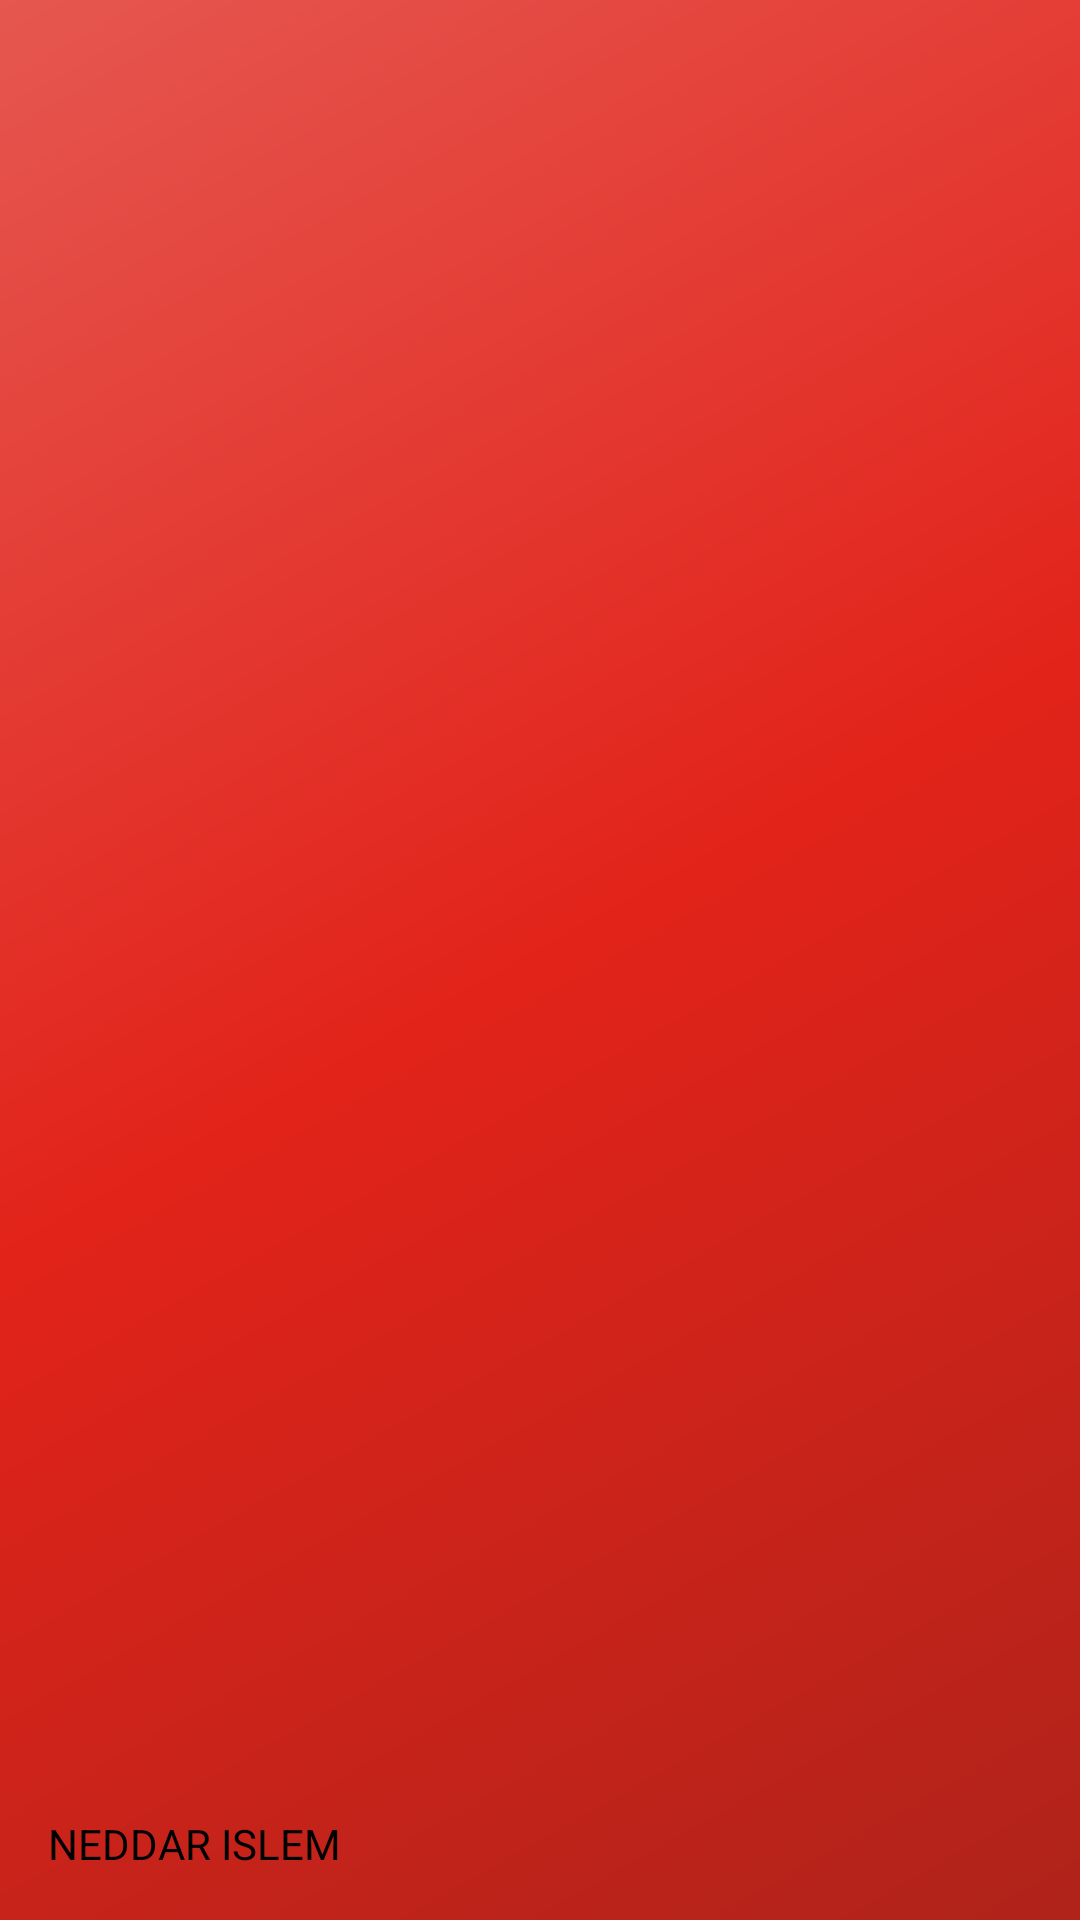

Here is an Android app screen rendered from its layout file. Give the layout XML and the strings, colors and styles it references.
<!-- AndroidManifest.xml: application theme AppTheme -->
<!-- res/layout/nav_header_test.xml -->
<?xml version="1.0" encoding="utf-8"?>
<LinearLayout
        xmlns:android="http://schemas.android.com/apk/res/android"
        xmlns:app="http://schemas.android.com/apk/res-auto"
        android:layout_width="match_parent"
        android:layout_height="@dimen/nav_header_height"
        android:background="@drawable/side_nav_bar"
        android:paddingBottom="@dimen/activity_vertical_margin"
        android:paddingLeft="@dimen/activity_horizontal_margin"
        android:paddingRight="@dimen/activity_horizontal_margin"
        android:paddingTop="@dimen/activity_vertical_margin"
        android:theme="@style/ThemeOverlay.AppCompat.Dark"
        android:orientation="vertical"
        android:gravity="bottom">

    <ImageView
            android:layout_width="74dp"
            android:layout_height="78dp"
            android:paddingTop="@dimen/nav_header_vertical_spacing"
            app:srcCompat="@drawable/logo"
            android:id="@+id/imageView"
            android:layout_gravity="center"/>

    <TextView
            android:layout_width="match_parent"
            android:layout_height="wrap_content"
            android:paddingTop="@dimen/nav_header_vertical_spacing"
            android:text="NEDDAR ISLEM"
            android:textAppearance="@style/TextAppearance.AppCompat.Body1"/>



</LinearLayout>
<!-- resources referenced by this layout -->
<resources>
  <dimen name="activity_horizontal_margin">16dp</dimen>
  <dimen name="activity_vertical_margin">16dp</dimen>
  <dimen name="nav_header_height">176dp</dimen>
  <dimen name="nav_header_vertical_spacing">8dp</dimen>
  <!-- drawable logo: png bitmap (drawable-hdpi, 10696 bytes) -->
  <!-- drawable side_nav_bar (drawable) -->
  <shape xmlns:android="http://schemas.android.com/apk/res/android"
         android:shape="rectangle">
      <gradient
              android:angle="135"
              android:centerColor="#E2231A"
              android:endColor="#E55750"
              android:startColor="#AF231A"
              android:type="linear"/>
  </shape>
  <style name="AppTheme" parent="Theme.AppCompat.Light.NoActionBar">
          
          <item name="colorPrimary">@color/colorLust</item>
          <item name="colorPrimaryDark">@color/colorGrey</item>
          <item name="colorAccent">@color/colorLust</item>
          <item name="android:textColor">@color/colorBlack</item>
      </style>
  <color name="colorLust">#E2231A</color>
  <color name="colorGrey">#707070</color>
  <color name="colorBlack">#000000</color>
</resources>
